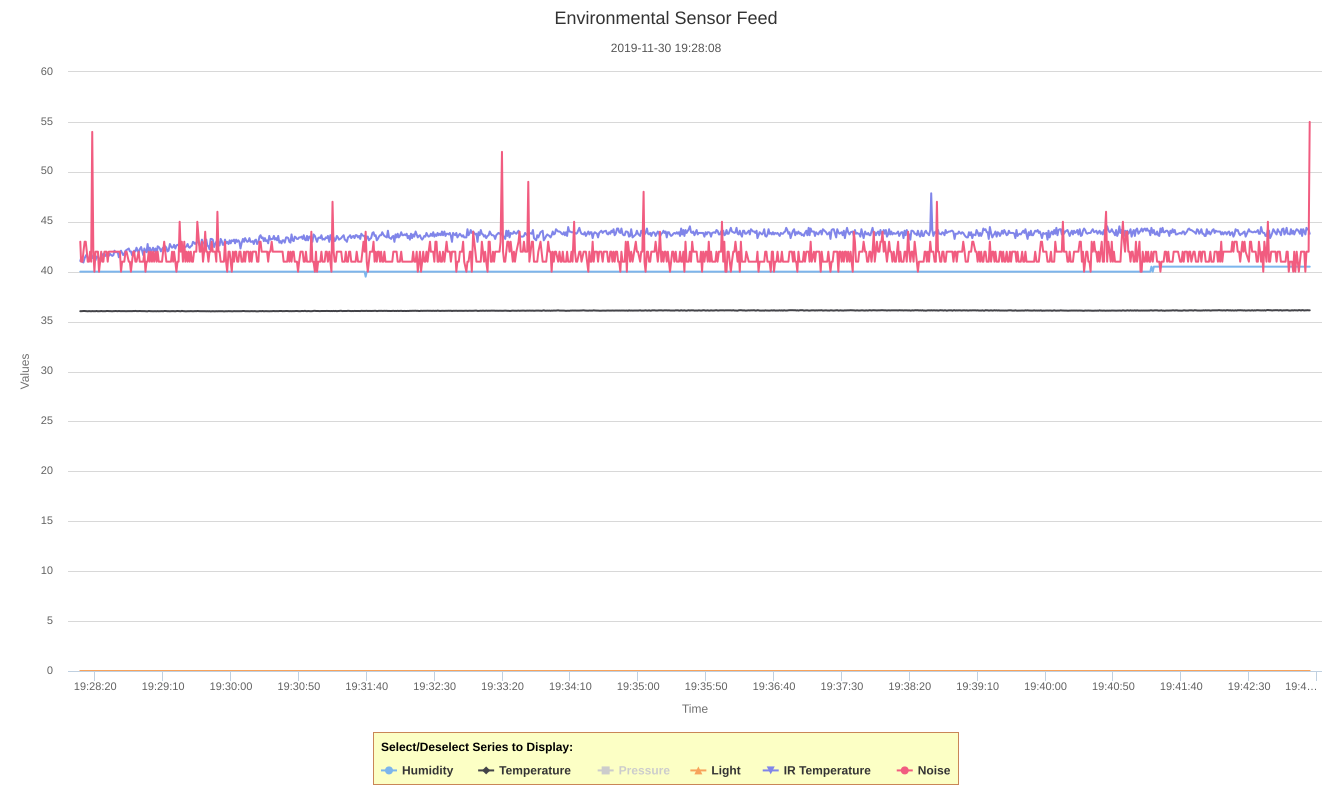

Source data for this figure (header and first rows):
Time(s), Humidity, Temperature, Light, IR Temperature, Noise
1575142088996, 40, 36.04, 0, 41.07, 43
1575142089592, 40, 36.04, 0, 41.36, 41
1575142090588, 40, 36.05, 0, 40.99, 41
1575142091296, 40, 36.06, 0, 40.92, 42
1575142092208, 40, 36.06, 0, 41.36, 43
1575142092998, 40, 36.05, 0, 41.58, 43
1575142093790, 40, 36.04, 0, 41.73, 42
1575142094493, 40, 36.03, 0, 41.36, 41
1575142095392, 40, 36.05, 0, 41.14, 41
1575142096196, 40, 36.04, 0, 41.51, 42
1575142096991, 40, 36.03, 0, 41.51, 41
1575142097788, 40, 36.05, 0, 41.36, 54
1575142098592, 40, 36.04, 0, 41.66, 42
1575142099393, 40, 36.04, 0, 41.21, 40
1575142100204, 40, 36.04, 0, 41.14, 42
1575142100993, 40, 36.06, 0, 41.51, 42
1575142101993, 40, 36.03, 0, 41.51, 42
1575142102788, 40, 36.04, 0, 41.21, 40
1575142103593, 40, 36.04, 0, 40.99, 41
1575142104391, 40, 36.06, 0, 41.73, 42
1575142105191, 40, 36.04, 0, 41.58, 41
1575142105988, 40, 36.04, 0, 41.8, 41
1575142106792, 40, 36.04, 0, 41.58, 42
1575142107592, 40, 36.04, 0, 41.58, 42
1575142108390, 40, 36.06, 0, 41.88, 42
1575142109191, 40, 36.06, 0, 41.73, 41
1575142109990, 40, 36.05, 0, 41.58, 42
1575142110789, 40, 36.05, 0, 41.8, 42
1575142111796, 40, 36.04, 0, 41.66, 42
1575142112591, 40, 36.03, 0, 41.58, 42
1575142113389, 40, 36.05, 0, 41.66, 42
1575142114190, 40, 36.05, 0, 42.1, 42
1575142114997, 40, 36.06, 0, 41.95, 42
1575142116588, 40, 36.04, 0, 41.95, 42
1575142117386, 40, 36.06, 0, 41.44, 42
1575142118181, 40, 36.05, 0, 41.88, 42
1575142118982, 40, 36.04, 0, 42.1, 40
1575142119789, 40, 36.05, 0, 41.88, 41
1575142120588, 40, 36.05, 0, 41.66, 41
1575142121385, 40, 36.05, 0, 41.8, 41
1575142122327, 40, 36.04, 0, 42.1, 42
1575142123089, 40, 36.04, 0, 42.17, 42
1575142124716, 40, 36.05, 0, 42.32, 41
1575142125499, 40, 36.05, 0, 42.03, 41
1575142126288, 40, 36.05, 0, 42.03, 40
1575142127094, 40, 36.04, 0, 41.66, 41
1575142127987, 40, 36.06, 0, 41.88, 42
1575142128707, 40, 36.05, 0, 42.1, 42
1575142129584, 40, 36.07, 0, 42.03, 41
1575142130384, 40, 36.05, 0, 42.4, 41
1575142131985, 40, 36.05, 0, 41.88, 42
1575142132789, 40, 36.06, 0, 42.25, 41
1575142133790, 40, 36.05, 0, 42.47, 41
1575142135381, 40, 36.05, 0, 41.66, 41
1575142136186, 40, 36.05, 0, 42.32, 42
1575142136993, 40, 36.04, 0, 42.03, 40
1575142137791, 40, 36.03, 0, 41.95, 41
1575142138585, 40, 36.03, 0, 42.77, 41
1575142139386, 40, 36.06, 0, 41.95, 42
1575142140194, 40, 36.05, 0, 42.4, 41
... 1,007 more rows
